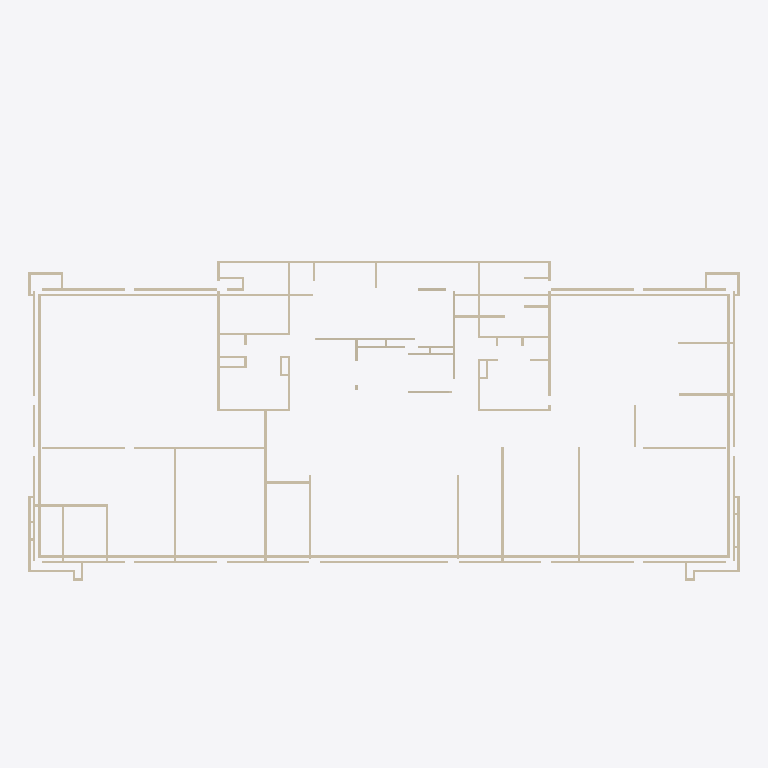
Plan cut of the same IFC building model at storey 'L DAK' (level 20.00 m, cut at 21.40 m), seen from above with north up, elements coloured by IFC class: 84 walls (beige). Cut surfaces are drawn darker.
Extent 46.1 m × 27.4 m × 24.1 m (x, y, z). Storeys (7): L1 at 0.00 m; L2 at 4.00 m; L3 at 8.00 m; L4 at 12.00 m; L5 at 16.00 m; L DAK at 20.00 m; L DAK ATAP at 23.70 m. Elements (581): 573 IfcWall, 3 IfcRoof, 3 IfcSlab, 1 IfcRailing, 1 IfcStair.

HEADER;
FILE_DESCRIPTION(('ViewDefinition [ReferenceView_V1.2]','RevitIdentifiers [ContentGUID: 9ddea121-2c89-4909-9930-577adf224f30, VersionGUID: 18995829-e91d-4183-99b0-59725234370a, NumberOfSaves: 13]','CoordinateReference [CoordinateBase: Shared Coordinates]','ExchangeRequirement [Architecture]'),'2;1');
FILE_NAME('ARS-K.ifc','2026-05-20T16:40:37+07:00',(''),(''),'ODA SDAI 25.12','Autodesk - Revit 26.4.0.32 (ENU) - 26.4.0.32','');
FILE_SCHEMA(('IFC4'));
ENDSEC;
DATA;
#18=IFCPROJECT('2Ttg4XB8b92PamLteWtR30',#6,'Project Number',$,$,'Project Name','Project Status',(#13),#47901);
#52=IFCSITE('2Ttg4XB8b92PamLteWtR32',#6,'Default',$,$,#51,$,$,.ELEMENT.,(42,21,31,401672),(-71,-3,-24,-345703),0.0,$,$);
#22=IFCBUILDING('2Ttg4XB8b92PamLteWtR31',#6,'Building Name',$,$,#21,$,'Building Name',.ELEMENT.,$,$,#19);
#25=IFCBUILDINGSTOREY('2JF4e6axWHqu3u0C1FZlmi',#6,'L1',$,$,#24,$,'L1',.ELEMENT.,0.0);
#29=IFCBUILDINGSTOREY('1ZGO8hrFCHqw0v0026FpFv',#6,'L2',$,$,#28,$,'L2',.ELEMENT.,4000.0000000000005);
#33=IFCBUILDINGSTOREY('16DVP1O4v7FQlSev72q7aJ',#6,'L3',$,$,#32,$,'L3',.ELEMENT.,7999.99999999986);
#37=IFCBUILDINGSTOREY('16DVP1O4v7FQlSev72q7aG',#6,'L4',$,$,#36,$,'L4',.ELEMENT.,11999.99999999972);
#41=IFCBUILDINGSTOREY('16DVP1O4v7FQlSev72q7aH',#6,'L5',$,$,#40,$,'L5',.ELEMENT.,15999.999999999578);
#45=IFCBUILDINGSTOREY('16DVP1O4v7FQlSev72q7aM',#6,'L DAK',$,$,#44,$,'L DAK',.ELEMENT.,19999.99999999944);
#49=IFCBUILDINGSTOREY('16DVP1O4v7FQlSev72q7aN',#6,'L DAK ATAP',$,$,#48,$,'L DAK ATAP',.ELEMENT.,23699.999999999298);
#42714=IFCWALL('0B9pJI_R17nPcTzYdUFc2m',#6,'Basic Wall:Dinding Bata:1696925',$,$,#42663,#42667,'1696925',.NOTDEFINED.);
#42645=IFCWALL('0B9pJI_R17nPcTzYdUFc0a',#6,'Basic Wall:Dinding Bata:1696777',$,$,#42594,#42598,'1696777',.NOTDEFINED.);
#42783=IFCWALL('0B9pJI_R17nPcTzYdUFc3K',#6,'Basic Wall:Dinding Bata:1697017',$,$,#42732,#42736,'1697017',.NOTDEFINED.);
#37276=IFCWALL('10A5rRT_j0xeHEuKnZ2ftn',#6,'Basic Wall:Dinding Bata:1691763',$,$,#37169,#37173,'1691763',.NOTDEFINED.);
#42576=IFCWALL('0B9pJI_R17nPcTzYdUFcTI',#6,'Basic Wall:Dinding Bata:1696639',$,$,#42525,#42529,'1696639',.NOTDEFINED.);
#42852=IFCWALL('0B9pJI_R17nPcTzYdUFc5t',#6,'Basic Wall:Dinding Bata:1697114',$,$,#42801,#42805,'1697114',.NOTDEFINED.);
#40918=IFCWALL('10A5rRT_j0xeHEuKnZ2fqd',#6,'Basic Wall:Dinding Bata:1691813',$,$,#40839,#40843,'1691813',.NOTDEFINED.);
#37760=IFCWALL('10A5rRT_j0xeHEuKnZ2ftx',#6,'Basic Wall:Dinding Bata:1691769',$,$,#37667,#37671,'1691769',.NOTDEFINED.);
#41056=IFCWALL('10A5rRT_j0xeHEuKnZ2fqb',#6,'Basic Wall:Dinding Bata:1691815',$,$,#41005,#41009,'1691815',.NOTDEFINED.);
#35134=IFCWALL('10A5rRT_j0xeHEuKnZ2ftD',#6,'Basic Wall:Dinding Bata:1691727',$,$,#35041,#35045,'1691727',.NOTDEFINED.);
#40379=IFCWALL('10A5rRT_j0xeHEuKnZ2fqU',#6,'Basic Wall:Dinding Bata:1691804',$,$,#40286,#40290,'1691804',.NOTDEFINED.);
#40531=IFCWALL('10A5rRT_j0xeHEuKnZ2fqY',#6,'Basic Wall:Dinding Bata:1691808',$,$,#40466,#40470,'1691808',.NOTDEFINED.);
#36999=IFCWALL('10A5rRT_j0xeHEuKnZ2ftk',#6,'Basic Wall:Dinding Bata:1691756',$,$,#36948,#36952,'1691756',.NOTDEFINED.);
#34940=IFCWALL('10A5rRT_j0xeHEuKnZ2ftF',#6,'Basic Wall:Dinding Bata:1691725',$,$,#34889,#34893,'1691725',.NOTDEFINED.);
#34871=IFCWALL('10A5rRT_j0xeHEuKnZ2ftE',#6,'Basic Wall:Dinding Bata:1691724',$,$,#34820,#34824,'1691724',.NOTDEFINED.);
#34802=IFCWALL('10A5rRT_j0xeHEuKnZ2ft9',#6,'Basic Wall:Dinding Bata:1691723',$,$,#34737,#34741,'1691723',.NOTDEFINED.);
#35023=IFCWALL('10A5rRT_j0xeHEuKnZ2ftC',#6,'Basic Wall:Dinding Bata:1691726',$,$,#34958,#34962,'1691726',.NOTDEFINED.);
#41401=IFCWALL('10A5rRT_j0xeHEuKnZ2fc$',#6,'Basic Wall:Dinding Bata:1692733',$,$,#41350,#41354,'1692733',.NOTDEFINED.);
#40600=IFCWALL('10A5rRT_j0xeHEuKnZ2fqZ',#6,'Basic Wall:Dinding Bata:1691809',$,$,#40549,#40553,'1691809',.NOTDEFINED.);
#36516=IFCWALL('10A5rRT_j0xeHEuKnZ2ftZ',#6,'Basic Wall:Dinding Bata:1691745',$,$,#36437,#36441,'1691745',.NOTDEFINED.);
#35867=IFCWALL('10A5rRT_j0xeHEuKnZ2ftQ',#6,'Basic Wall:Dinding Bata:1691736',$,$,#35788,#35792,'1691736',.NOTDEFINED.);
#34028=IFCWALL('10A5rRT_j0xeHEuKnZ2ft3',#6,'Basic Wall:Dinding Bata:1691713',$,$,#33921,#33925,'1691713',.NOTDEFINED.);
#34719=IFCWALL('10A5rRT_j0xeHEuKnZ2ft8',#6,'Basic Wall:Dinding Bata:1691722',$,$,#34654,#34658,'1691722',.NOTDEFINED.);
#35245=IFCWALL('10A5rRT_j0xeHEuKnZ2ftI',#6,'Basic Wall:Dinding Bata:1691728',$,$,#35152,#35156,'1691728',.NOTDEFINED.);
#40752=IFCWALL('10A5rRT_j0xeHEuKnZ2fqX',#6,'Basic Wall:Dinding Bata:1691811',$,$,#40687,#40691,'1691811',.NOTDEFINED.);
#42203=IFCWALL('041sj$Ml92Dw_xxlvvoMTg',#6,'Basic Wall:Dinding Bata:1694633',$,$,#42124,#42128,'1694633',.NOTDEFINED.);
#41802=IFCWALL('041sj$Ml92Dw_xxlvvoMMd',#6,'Basic Wall:Dinding Bata:1694052',$,$,#41723,#41727,'1694052',.NOTDEFINED.);
#34456=IFCWALL('10A5rRT_j0xeHEuKnZ2ft5',#6,'Basic Wall:Dinding Bata:1691719',$,$,#34391,#34395,'1691719',.NOTDEFINED.);
#34567=IFCWALL('10A5rRT_j0xeHEuKnZ2ftA',#6,'Basic Wall:Dinding Bata:1691720',$,$,#34474,#34478,'1691720',.NOTDEFINED.);
#35328=IFCWALL('10A5rRT_j0xeHEuKnZ2ftJ',#6,'Basic Wall:Dinding Bata:1691729',$,$,#35263,#35267,'1691729',.NOTDEFINED.);
#35411=IFCWALL('10A5rRT_j0xeHEuKnZ2ftG',#6,'Basic Wall:Dinding Bata:1691730',$,$,#35346,#35350,'1691730',.NOTDEFINED.);
#40448=IFCWALL('10A5rRT_j0xeHEuKnZ2fqT',#6,'Basic Wall:Dinding Bata:1691807',$,$,#40397,#40401,'1691807',.NOTDEFINED.);
#41332=IFCWALL('10A5rRT_j0xeHEuKnZ2fuL',#6,'Basic Wall:Dinding Bata:1692567',$,$,#41281,#41285,'1692567',.NOTDEFINED.);
#33903=IFCWALL('10A5rRT_j0xeHEuKnZ2ft2',#6,'Basic Wall:Dinding Bata:1691712',$,$,#33838,#33842,'1691712',.NOTDEFINED.);
#35494=IFCWALL('10A5rRT_j0xeHEuKnZ2ftH',#6,'Basic Wall:Dinding Bata:1691731',$,$,#35429,#35433,'1691731',.NOTDEFINED.);
#40987=IFCWALL('10A5rRT_j0xeHEuKnZ2fqa',#6,'Basic Wall:Dinding Bata:1691814',$,$,#40936,#40940,'1691814',.NOTDEFINED.);
#41484=IFCWALL('10A5rRT_j0xeHEuKnZ2fYw',#6,'Basic Wall:Dinding Bata:1692984',$,$,#41419,#41423,'1692984',.NOTDEFINED.);
#41263=IFCWALL('10A5rRT_j0xeHEuKnZ2fwY',#6,'Basic Wall:Dinding Bata:1692448',$,$,#41212,#41216,'1692448',.NOTDEFINED.);
#39280=IFCWALL('10A5rRT_j0xeHEuKnZ2fqC',#6,'Basic Wall:Dinding Bata:1691790',$,$,#39229,#39233,'1691790',.NOTDEFINED.);
#39895=IFCWALL('10A5rRT_j0xeHEuKnZ2fqK',#6,'Basic Wall:Dinding Bata:1691798',$,$,#39844,#39848,'1691798',.NOTDEFINED.);
#37566=IFCWALL('10A5rRT_j0xeHEuKnZ2ftr',#6,'Basic Wall:Dinding Bata:1691767',$,$,#37515,#37519,'1691767',.NOTDEFINED.);
#39384=IFCWALL('10A5rRT_j0xeHEuKnZ2fqD',#6,'Basic Wall:Dinding Bata:1691791',$,$,#39298,#39302,'1691791',.NOTDEFINED.);
#41636=IFCWALL('10A5rRT_j0xeHEuKnZ2flL',#6,'Basic Wall:Dinding Bata:1693271',$,$,#41571,#41575,'1693271',.NOTDEFINED.);
#37649=IFCWALL('10A5rRT_j0xeHEuKnZ2ftw',#6,'Basic Wall:Dinding Bata:1691768',$,$,#37584,#37588,'1691768',.NOTDEFINED.);
#39481=IFCWALL('10A5rRT_j0xeHEuKnZ2fqI',#6,'Basic Wall:Dinding Bata:1691792',$,$,#39402,#39406,'1691792',.NOTDEFINED.);
#41553=IFCWALL('10A5rRT_j0xeHEuKnZ2fWR',#6,'Basic Wall:Dinding Bata:1693081',$,$,#41502,#41506,'1693081',.NOTDEFINED.);
#37981=IFCWALL('10A5rRT_j0xeHEuKnZ2ft$',#6,'Basic Wall:Dinding Bata:1691773',$,$,#37916,#37920,'1691773',.NOTDEFINED.);
#40669=IFCWALL('10A5rRT_j0xeHEuKnZ2fqW',#6,'Basic Wall:Dinding Bata:1691810',$,$,#40618,#40622,'1691810',.NOTDEFINED.);
#40821=IFCWALL('10A5rRT_j0xeHEuKnZ2fqc',#6,'Basic Wall:Dinding Bata:1691812',$,$,#40770,#40774,'1691812',.NOTDEFINED.);
#41194=IFCWALL('10A5rRT_j0xeHEuKnZ2fzB',#6,'Basic Wall:Dinding Bata:1692361',$,$,#41143,#41147,'1692361',.NOTDEFINED.);
#39978=IFCWALL('10A5rRT_j0xeHEuKnZ2fqL',#6,'Basic Wall:Dinding Bata:1691799',$,$,#39913,#39917,'1691799',.NOTDEFINED.);
#34235=IFCWALL('10A5rRT_j0xeHEuKnZ2ft6',#6,'Basic Wall:Dinding Bata:1691716',$,$,#34184,#34188,'1691716',.NOTDEFINED.);
#36212=IFCWALL('10A5rRT_j0xeHEuKnZ2ftV',#6,'Basic Wall:Dinding Bata:1691741',$,$,#36161,#36165,'1691741',.NOTDEFINED.);
#42438=IFCWALL('041sj$Ml92Dw_xxlvvoM1M',#6,'Basic Wall:Dinding Bata:1694869',$,$,#42373,#42377,'1694869',.NOTDEFINED.);
#35770=IFCWALL('10A5rRT_j0xeHEuKnZ2ftL',#6,'Basic Wall:Dinding Bata:1691735',$,$,#35719,#35723,'1691735',.NOTDEFINED.);
#36585=IFCWALL('10A5rRT_j0xeHEuKnZ2ftW',#6,'Basic Wall:Dinding Bata:1691746',$,$,#36534,#36538,'1691746',.NOTDEFINED.);
#41954=IFCWALL('041sj$Ml92Dw_xxlvvoMPx',#6,'Basic Wall:Dinding Bata:1694392',$,$,#41889,#41893,'1694392',.NOTDEFINED.);
#34636=IFCWALL('10A5rRT_j0xeHEuKnZ2ftB',#6,'Basic Wall:Dinding Bata:1691721',$,$,#34585,#34589,'1691721',.NOTDEFINED.);
#41125=IFCWALL('10A5rRT_j0xeHEuKnZ2fqj',#6,'Basic Wall:Dinding Bata:1691823',$,$,#41074,#41078,'1691823',.NOTDEFINED.);
#41705=IFCWALL('041sj$Ml92Dw_xxlvvoMGs',#6,'Basic Wall:Dinding Bata:1693941',$,$,#41654,#41658,'1693941',.NOTDEFINED.);
#41871=IFCWALL('041sj$Ml92Dw_xxlvvoMKy',#6,'Basic Wall:Dinding Bata:1694207',$,$,#41820,#41824,'1694207',.NOTDEFINED.);
#39619=IFCWALL('10A5rRT_j0xeHEuKnZ2fqG',#6,'Basic Wall:Dinding Bata:1691794',$,$,#39568,#39572,'1691794',.NOTDEFINED.);
#42037=IFCWALL('041sj$Ml92Dw_xxlvvoMV9',#6,'Basic Wall:Dinding Bata:1694474',$,$,#41972,#41976,'1694474',.NOTDEFINED.);
#34304=IFCWALL('10A5rRT_j0xeHEuKnZ2ft7',#6,'Basic Wall:Dinding Bata:1691717',$,$,#34253,#34257,'1691717',.NOTDEFINED.);
#36281=IFCWALL('10A5rRT_j0xeHEuKnZ2ftS',#6,'Basic Wall:Dinding Bata:1691742',$,$,#36230,#36234,'1691742',.NOTDEFINED.);
#42355=IFCWALL('041sj$Ml92Dw_xxlvvoM2D',#6,'Basic Wall:Dinding Bata:1694798',$,$,#42290,#42294,'1694798',.NOTDEFINED.);
#37151=IFCWALL('10A5rRT_j0xeHEuKnZ2ftm',#6,'Basic Wall:Dinding Bata:1691762',$,$,#37086,#37090,'1691762',.NOTDEFINED.);
#37359=IFCWALL('10A5rRT_j0xeHEuKnZ2fts',#6,'Basic Wall:Dinding Bata:1691764',$,$,#37294,#37298,'1691764',.NOTDEFINED.);
#38326=IFCWALL('10A5rRT_j0xeHEuKnZ2fq0',#6,'Basic Wall:Dinding Bata:1691778',$,$,#38275,#38279,'1691778',.NOTDEFINED.);
#38464=IFCWALL('10A5rRT_j0xeHEuKnZ2fq6',#6,'Basic Wall:Dinding Bata:1691780',$,$,#38413,#38417,'1691780',.NOTDEFINED.);
#37898=IFCWALL('10A5rRT_j0xeHEuKnZ2ftv',#6,'Basic Wall:Dinding Bata:1691771',$,$,#37847,#37851,'1691771',.NOTDEFINED.);
#39688=IFCWALL('10A5rRT_j0xeHEuKnZ2fqH',#6,'Basic Wall:Dinding Bata:1691795',$,$,#39637,#39641,'1691795',.NOTDEFINED.);
#37068=IFCWALL('10A5rRT_j0xeHEuKnZ2ftp',#6,'Basic Wall:Dinding Bata:1691761',$,$,#37017,#37021,'1691761',.NOTDEFINED.);
#40268=IFCWALL('10A5rRT_j0xeHEuKnZ2fqP',#6,'Basic Wall:Dinding Bata:1691803',$,$,#40217,#40221,'1691803',.NOTDEFINED.);
#37829=IFCWALL('10A5rRT_j0xeHEuKnZ2ftu',#6,'Basic Wall:Dinding Bata:1691770',$,$,#37778,#37782,'1691770',.NOTDEFINED.);
#38119=IFCWALL('10A5rRT_j0xeHEuKnZ2ftz',#6,'Basic Wall:Dinding Bata:1691775',$,$,#38068,#38072,'1691775',.NOTDEFINED.);
#40061=IFCWALL('10A5rRT_j0xeHEuKnZ2fqQ',#6,'Basic Wall:Dinding Bata:1691800',$,$,#39996,#40000,'1691800',.NOTDEFINED.);
#35563=IFCWALL('10A5rRT_j0xeHEuKnZ2ftM',#6,'Basic Wall:Dinding Bata:1691732',$,$,#35512,#35516,'1691732',.NOTDEFINED.);
#40130=IFCWALL('10A5rRT_j0xeHEuKnZ2fqR',#6,'Basic Wall:Dinding Bata:1691801',$,$,#40079,#40083,'1691801',.NOTDEFINED.);
#36792=IFCWALL('10A5rRT_j0xeHEuKnZ2ftd',#6,'Basic Wall:Dinding Bata:1691749',$,$,#36741,#36745,'1691749',.NOTDEFINED.);
#38257=IFCWALL('10A5rRT_j0xeHEuKnZ2fq3',#6,'Basic Wall:Dinding Bata:1691777',$,$,#38206,#38210,'1691777',.NOTDEFINED.);
ENDSEC;
